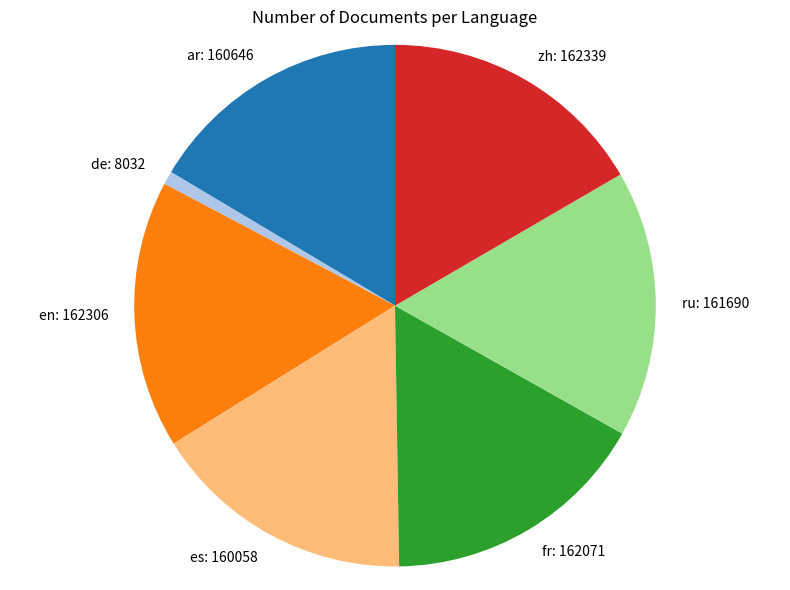

The script that saved this image: (Note: this script raises an exception after producing the figure.)
import matplotlib.pyplot as plt
import math

# 数据
data = {"ar": 160646, "de": 8032, "en": 162306, "es": 160058, "fr": 162071, "ru": 161690, "zh": 162339}
labels = list(data.keys())
sizes = list(data.values())

# 颜色
colors = plt.cm.tab20.colors[:len(labels)]

# 绘制饼图
fig, ax = plt.subplots(figsize=(8, 6))
wedges, _ = ax.pie(
    sizes,
    colors=colors,
    startangle=90,
    labels=None
)
ax.axis('equal')

# 在饼图外侧添加语言与数量的注释
for i, wedge in enumerate(wedges):
    angle = (wedge.theta2 + wedge.theta1) / 2.0
    x = math.cos(math.radians(angle))
    y = math.sin(math.radians(angle))
    ha = 'left' if x >= 0 else 'right'
    ax.text(x * 1.1, y * 1.1, f"{labels[i]}: {sizes[i]}", ha=ha, va='center')

# 英文标题
plt.title("Number of Documents per Language")

plt.tight_layout()
# plt.show()
plt.savefig(__file__.replace(".py",".svg"), format="svg")